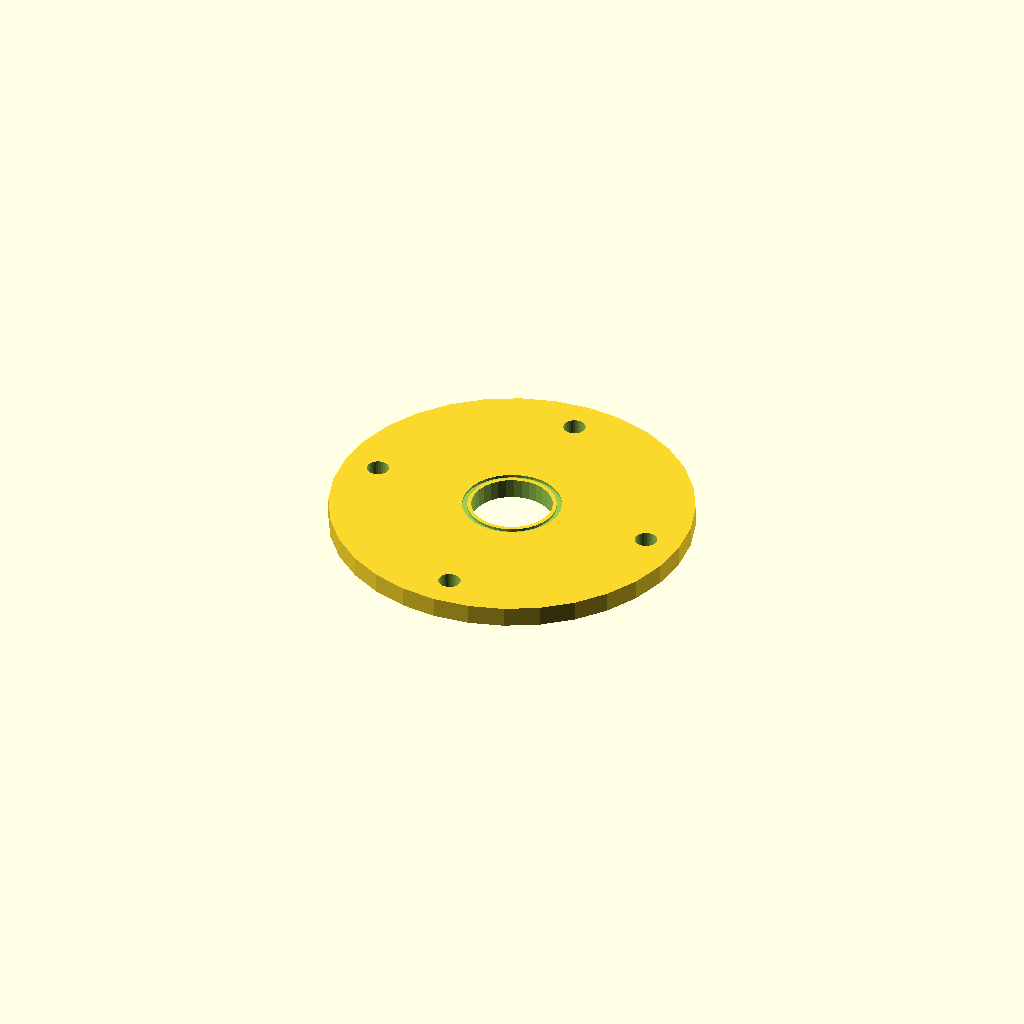
Cell 1: rendered with the file's own defaults.
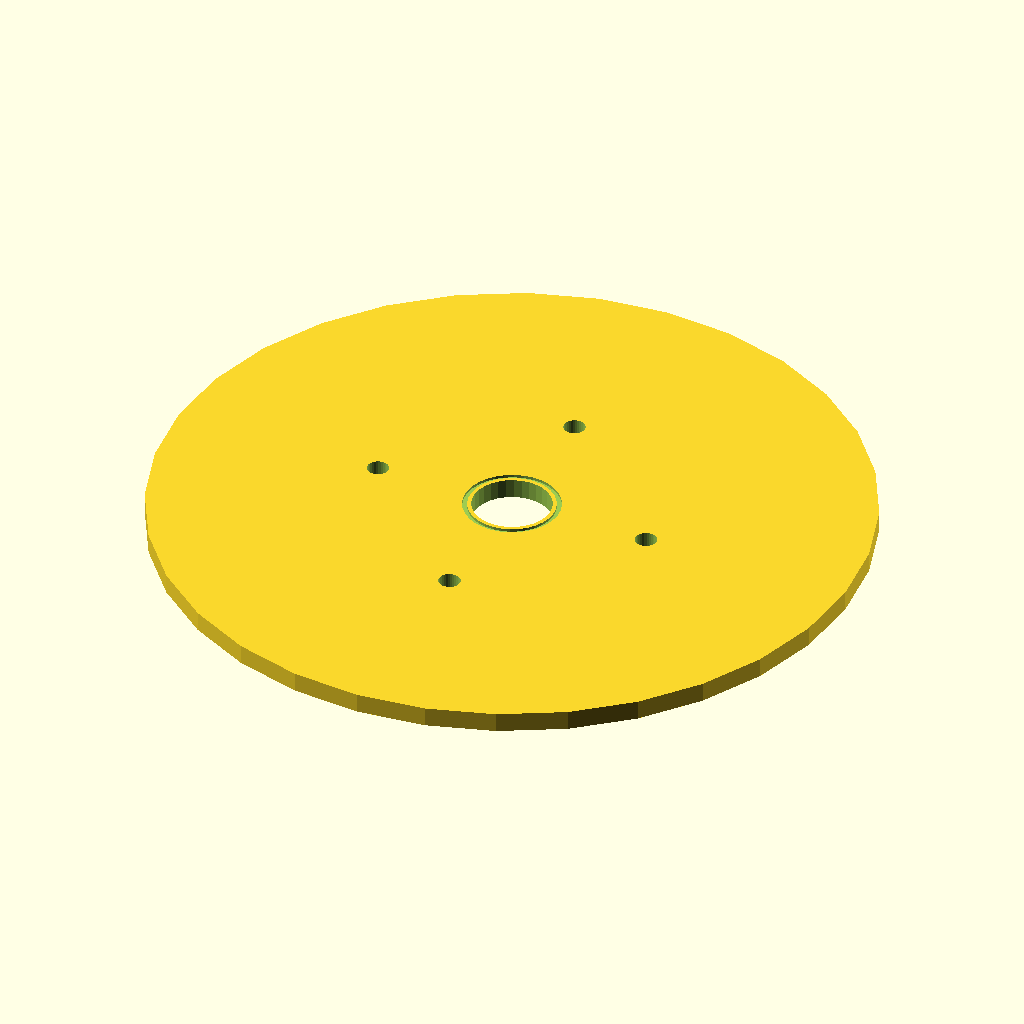
Cell 2 — flange_d set to 360, the other parameters unchanged.
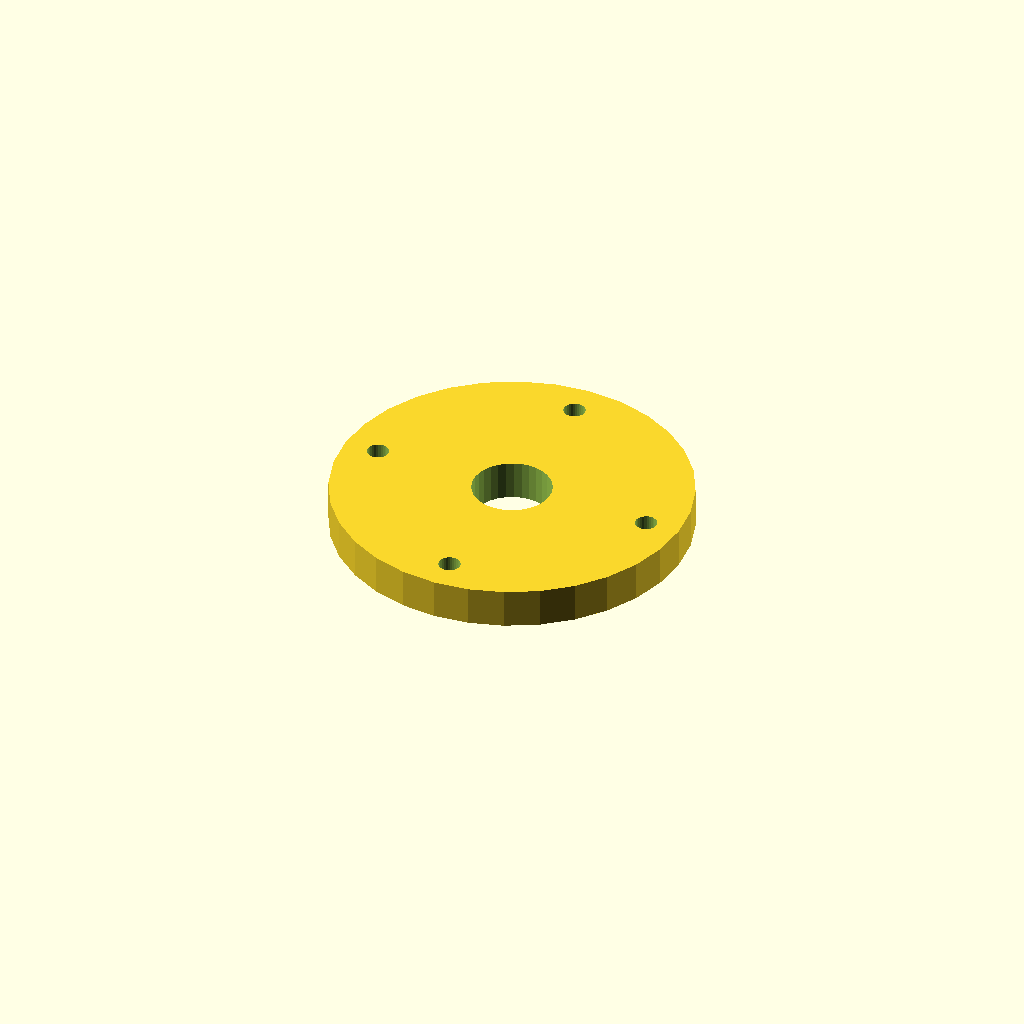
Cell 3: flange_t = 20 (everything else at default).
One fixed orthographic camera (rotation 55°, 0°, 25°; colour scheme Cornfield) for every cell.
Source of the model, optional_data/data/gen2/flanges/part_0060.scad:
$fn = 32;

// ----------------------------------------------------------------------
// Bolt-circle flange: 180 mm outside, 4 bolt holes, bore 40 mm
// ----------------------------------------------------------------------

// --- parameters (mm) ---
flange_d = 180;           // flange outside diameter
flange_t = 10;            // flange thickness
bolts = 4;                // number of bolt holes
bolt_d = 11;              // bolt clearance
bolt_r = 72.4;            // bolt circle radius
bore_d = 40;              // centre bore
groove_w = 2.5;           // gasket groove width
groove_d = 1.4;           // gasket groove depth
groove_r = 22;            // groove radius
groove_z = 8.6;           // groove floor depth from the face

module body() {
  cylinder(h = flange_t, d = flange_d);
}

difference() {
  body();
  /* bolt circle */
  for (i = [0 : bolts - 1]) rotate([0, 0, i * 360 / bolts]) translate([bolt_r, 0, -1]) cylinder(h = flange_t + 3, d = bolt_d);
  translate([0, 0, -1]) cylinder(h = flange_t + 3, d = bore_d);
  /* gasket groove on the front face */
  rotate_extrude() translate([groove_r, groove_z]) square([groove_w, groove_d + 1]);
}
Customizer parameters (derived from the source; name, type, default, range or options):
flange_d: number, default 180
flange_t: number, default 10
bolts: number, default 4
bolt_d: number, default 11
bolt_r: number, default 72.4
bore_d: number, default 40
groove_w: number, default 2.5
groove_d: number, default 1.4
groove_r: number, default 22
groove_z: number, default 8.6
